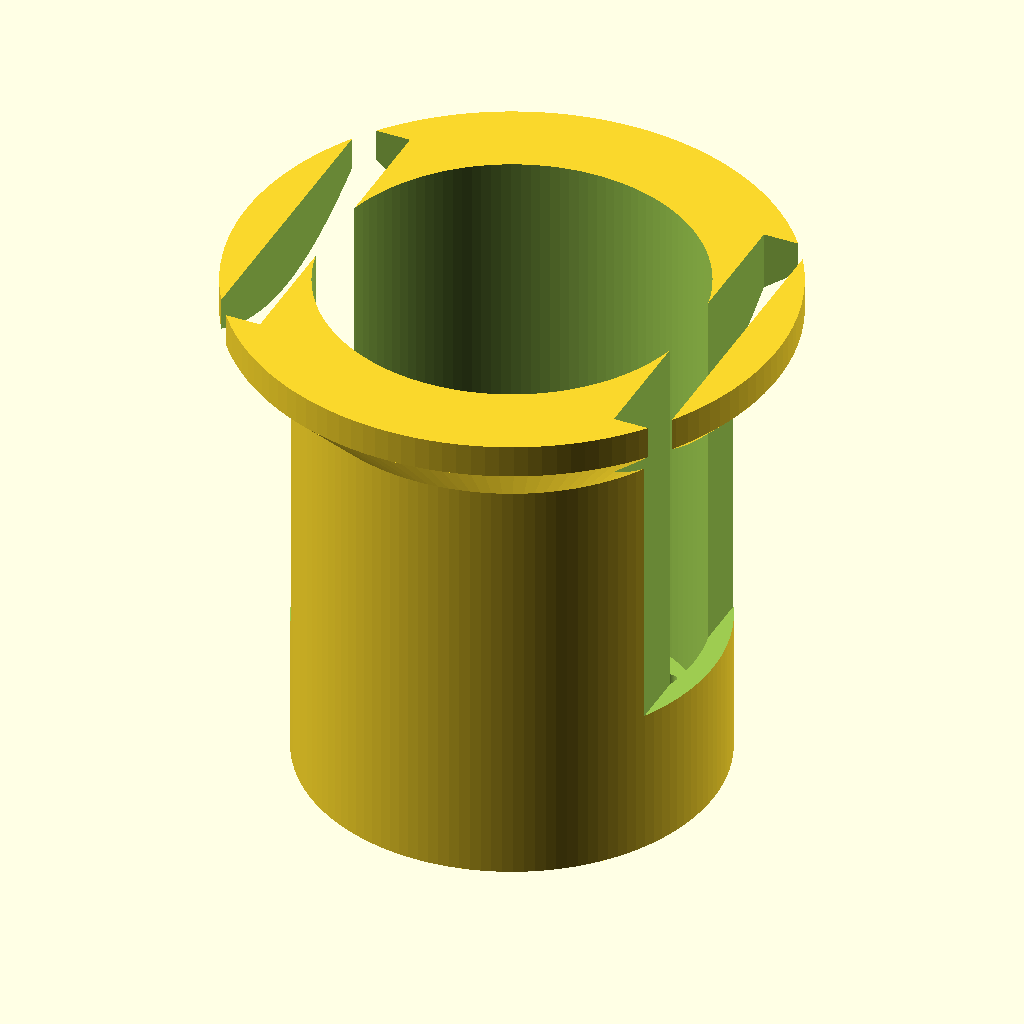
Cell 1 — every parameter at its default value.
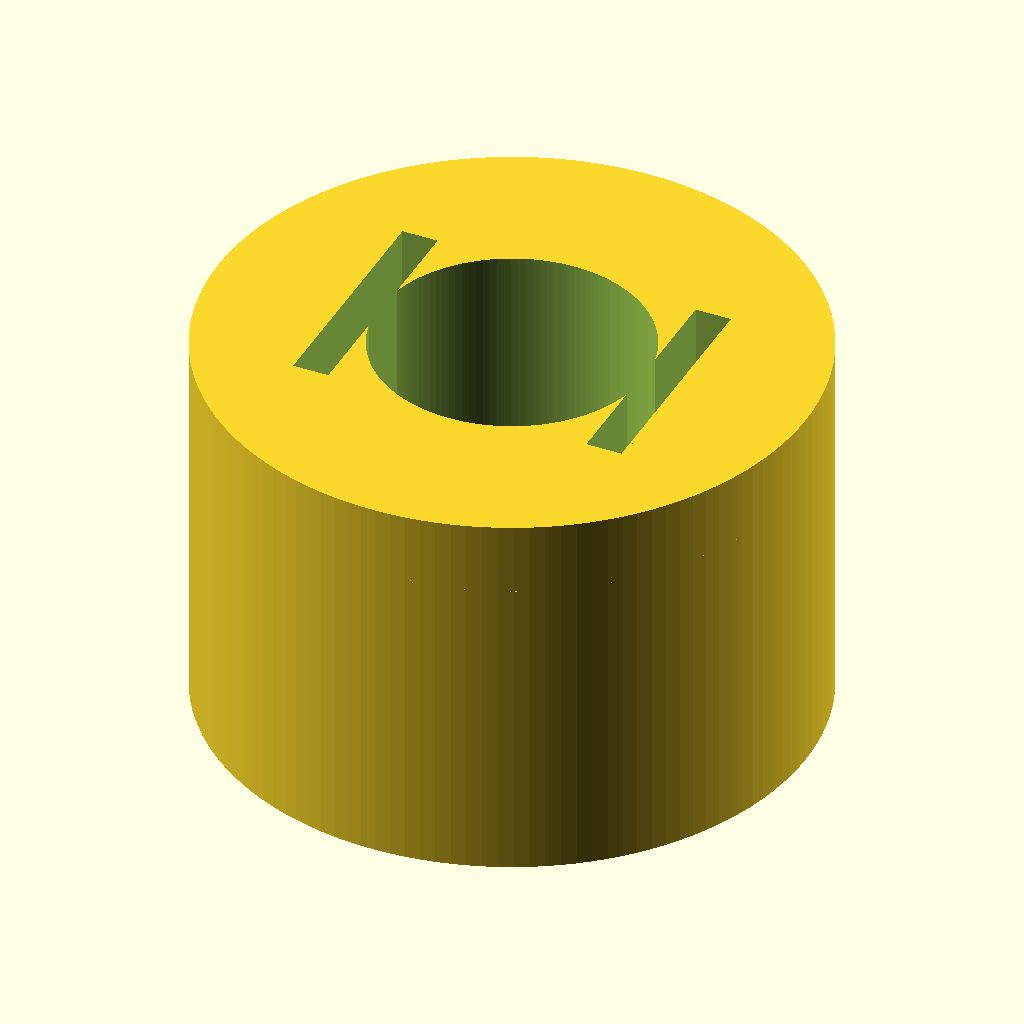
Cell 2: the same model with outer_dia = 50.
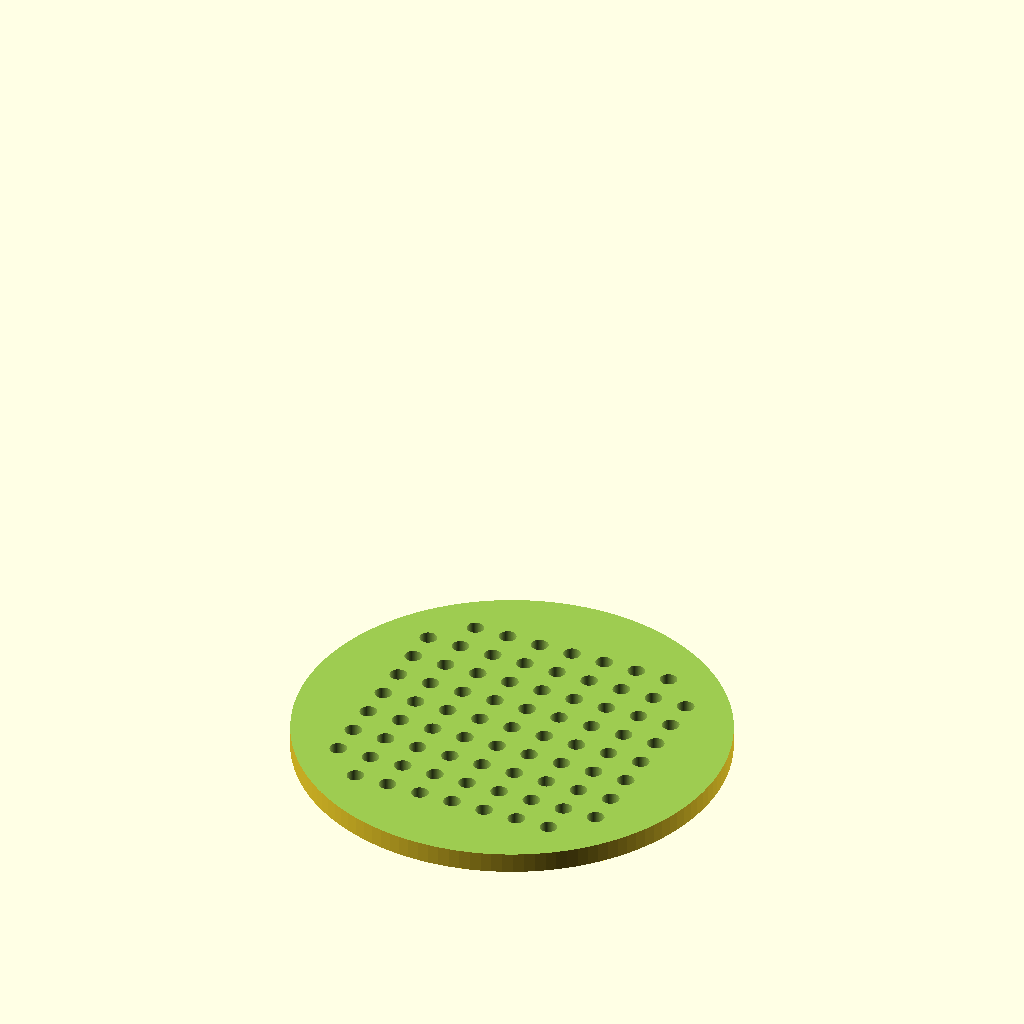
Cell 3 — bore_dia set to 45.2, the other parameters unchanged.
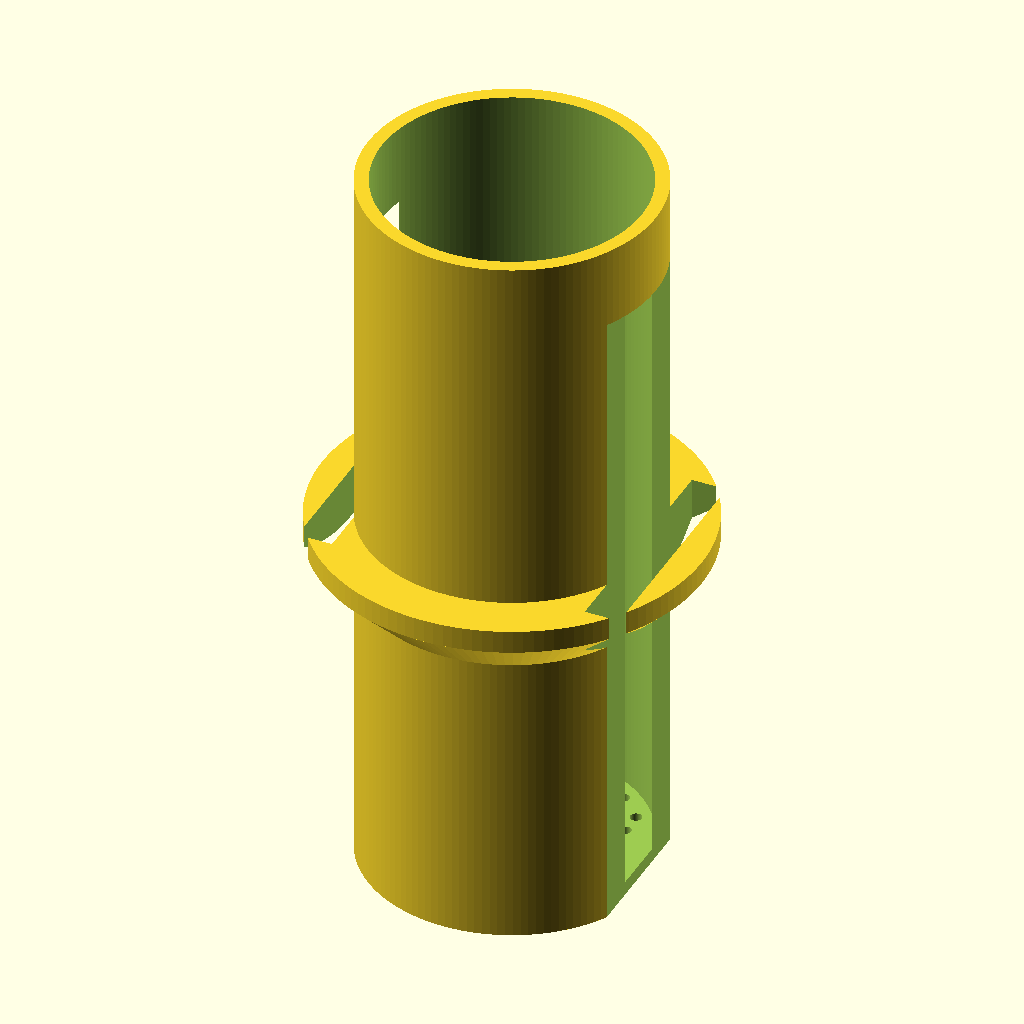
Cell 4: the same model with cup_height = 64.
The same orthographic view direction (rotation 55°, 0°, 25°; colour scheme Cornfield) for every cell, with the view re-fitted per cell, so scale and position can differ between cells.
OpenSCAD source file bench/heldout/harness/bench/results/r4-gemma26b-h4/code/tiiny_google_gemma-4-26B-A4B-it/cell_strainer_50ml_s1_checklist_a2.scad:
// Coarse cell strainer for 50mL conical tube
// Designed for FDM printing, printed upright on the XY plane.

// --- Dimensions ---
outer_dia      = 25.0;    // Outer diameter of the main cup
wall_thick     = 1.2;     // Wall thickness
bore_dia       = 22.6;    // Inner diameter of the cup
cup_height     = 32.0;    // Total height of the cup part
floor_thick    = 1.2;     // Thickness of the bottom floor
collar_start_z = 26.0;    // Z height where the flare begins
collar_end_z   = 30.0;    // Z height where the flare ends
rim_dia        = 33.0;    // Diameter of the top rim
rim_height     = 2.0;     // Height of the rim (30 to 32mm)
hole_dia       = 1.0;     // Diameter of the strainer holes
grid_spacing   = 2.0;     // Spacing of the hole grid
max_hole_rad   = 10.0;    // Maximum radius for hole placement
notch_width    = 3.0;     // Width of the vent notches
notch_cut_rad  = 12.5;    // Radius from axis where notches start cutting

$fn = 128;

// --- Geometry ---

module strainer_body() {
    difference() {
        // The Solid Part
        union() {
            // Main Cup
            cylinder(h = cup_height, d = outer_dia);
            
            // Flare (45-degree cone)
            // Starts at z=26 (d=25) and ends at z=30 (d=33)
            translate([0, 0, collar_start_z])
                cylinder(h = collar_end_z - collar_start_z, d1 = outer_dia, d2 = rim_dia);
            
            // Rim
            translate([0, 0, collar_end_z])
                cylinder(h = rim_height, d = rim_dia);
        }

        // The Bore (Hollow)
        // Subtracting from z=floor_thick to cup_height
        translate([0, 0, floor_thick - 0.01])
            cylinder(h = cup_height - floor_thick + 0.02, d = bore_dia);

        // The Notches
        // "remove the collar and rim beyond 12.5 mm from the axis from z = 25 up"
        // We create a notch by subtracting a shape that exists only outside 12.5mm radius.
        // The notch is 3mm wide on +X and -X sides.
        for (side = [-1, 1]) {
            translate([side * notch_cut_rad, 0, 25])
            rotate([0, 0, 90]) // Orient the notch width along Y
            // We use a large cube to ensure it cuts through the outer edges
            cube([20, notch_width, cup_height], center = true);
        }
    }
}

// --- Final Assembly ---

difference() {
    strainer_body();
    
    // The Holes in the floor
    // "The floor has 1.0 mm holes on a 2 mm square grid... one hole at the centre... within 10 mm of the axis"
    // To get 81 holes (9x9) with 2mm spacing, we need indices -4 to 4.
    // We use a loop that covers the range and checks the radius.
    for (i = [-4 : 4]) {
        for (j = [-4 : 4]) {
            let (x_pos = i * grid_spacing, y_pos = j * grid_spacing)
            if (sqrt(x_pos*x_pos + y_pos*y_pos) <= max_hole_rad) {
                translate([x_pos, y_pos, -0.01])
                    cylinder(h = floor_thick + 0.02, d = hole_dia);
            }
        }
    }
}
Parameter table extracted from the source (name, type, default, range or options):
outer_dia: number, default 25
wall_thick: number, default 1.2
bore_dia: number, default 22.6
cup_height: number, default 32
floor_thick: number, default 1.2
collar_start_z: number, default 26
collar_end_z: number, default 30
rim_dia: number, default 33
rim_height: number, default 2
hole_dia: number, default 1
grid_spacing: number, default 2
max_hole_rad: number, default 10
notch_width: number, default 3
notch_cut_rad: number, default 12.5
